Labelled photos from "bloodmnist", an image-classification folder in BhavaniSankarRS/emperical-analysis. The possible labels are: basophil, eosinophil, erythroblast, immature granulocytes(myelocytes, metamyelocytes and promyelocytes), lymphocyte, monocyte, neutrophil, platelet.

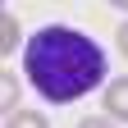
Label: lymphocyte

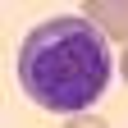
Label: immature granulocytes(myelocytes, metamyelocytes and promyelocytes)

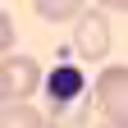
Label: erythroblast

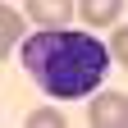
Label: basophil

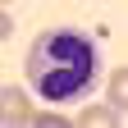
Label: neutrophil

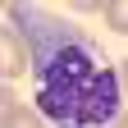
Label: monocyte
